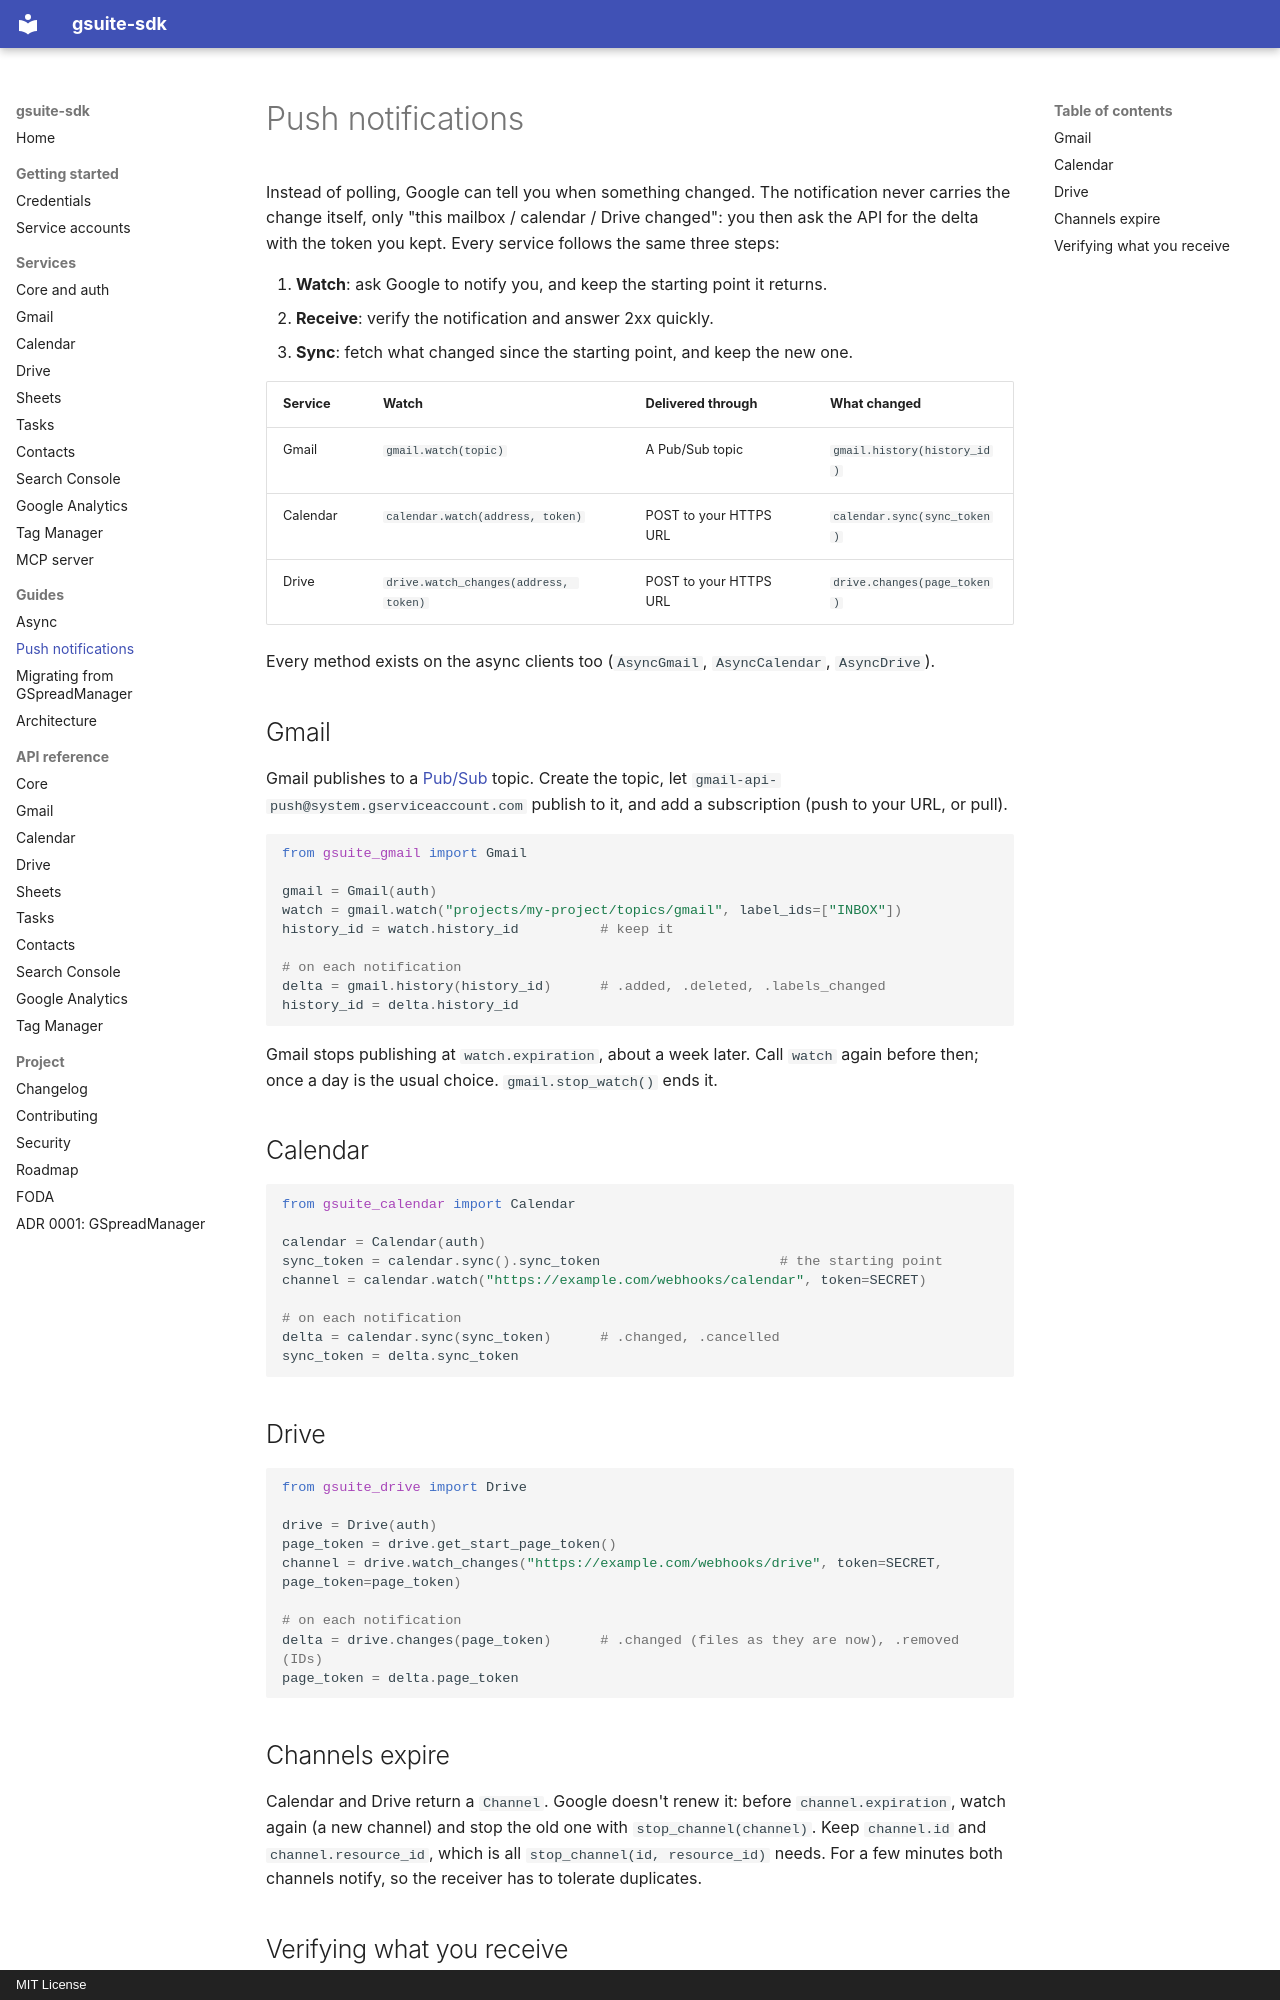

repository: PabloAlaniz/google-suite · page: PUSH/index.html · generator: mkdocs · copyright: MIT License

# Push notifications

Instead of polling, Google can tell you when something changed. The
notification never carries the change itself, only "this mailbox / calendar /
Drive changed": you then ask the API for the delta with the token you kept.
Every service follows the same three steps:

1. **Watch**: ask Google to notify you, and keep the starting point it returns.
2. **Receive**: verify the notification and answer 2xx quickly.
3. **Sync**: fetch what changed since the starting point, and keep the new one.

| Service | Watch | Delivered through | What changed |
|---|---|---|---|
| Gmail | `gmail.watch(topic)` | A Pub/Sub topic | `gmail.history(history_id)` |
| Calendar | `calendar.watch(address, token)` | POST to your HTTPS URL | `calendar.sync(sync_token)` |
| Drive | `drive.watch_changes(address, token)` | POST to your HTTPS URL | `drive.changes(page_token)` |

Every method exists on the async clients too (`AsyncGmail`, `AsyncCalendar`,
`AsyncDrive`).

## Gmail

Gmail publishes to a [Pub/Sub](https://cloud.google.com/pubsub/docs) topic.
Create the topic, let `gmail-api-push@system.gserviceaccount.com` publish to
it, and add a subscription (push to your URL, or pull).

```python
from gsuite_gmail import Gmail

gmail = Gmail(auth)
watch = gmail.watch("projects/my-project/topics/gmail", label_ids=["INBOX"])
history_id = watch.history_id          # keep it

# on each notification
delta = gmail.history(history_id)      # .added, .deleted, .labels_changed
history_id = delta.history_id
```

Gmail stops publishing at `watch.expiration`, about a week later. Call
`watch` again before then; once a day is the usual choice. `gmail.stop_watch()`
ends it.

## Calendar

```python
from gsuite_calendar import Calendar

calendar = Calendar(auth)
sync_token = calendar.sync().sync_token                      # the starting point
channel = calendar.watch("https://example.com/webhooks/calendar", token=SECRET)

# on each notification
delta = calendar.sync(sync_token)      # .changed, .cancelled
sync_token = delta.sync_token
```

## Drive

```python
from gsuite_drive import Drive

drive = Drive(auth)
page_token = drive.get_start_page_token()
channel = drive.watch_changes("https://example.com/webhooks/drive", token=SECRET, page_token=page_token)

# on each notification
delta = drive.changes(page_token)      # .changed (files as they are now), .removed (IDs)
page_token = delta.page_token
```

## Channels expire

Calendar and Drive return a `Channel`. Google doesn't renew it: before
`channel.expiration`, watch again (a new channel) and stop the old one with
`stop_channel(channel)`. Keep `channel.id` and `channel.resource_id`, which is
all `stop_channel(id, resource_id)` needs. For a few minutes both channels
notify, so the receiver has to tolerate duplicates.
